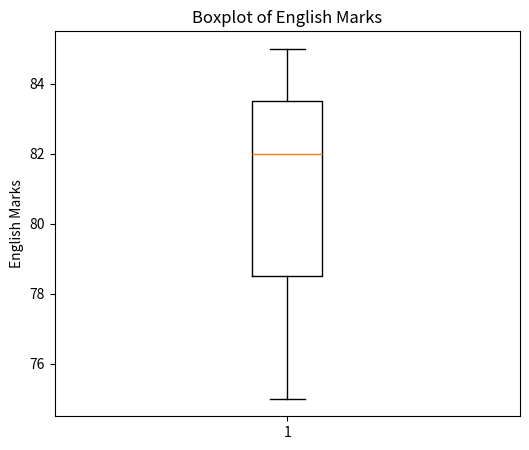

Write the Python code that produced this figure.
import pandas as pd
import matplotlib.pyplot as plt


def main():
    # Q8

    data = {
        'Name':['Amit','Sagar','Pooja'],
        'Math':[85,90,78],
        'Science':[92,88,80],
        'English':[75,85,82]
    }

    df = pd.DataFrame(data)
    df['Total'] = df['Math'] + df['Science'] + df['English']

    df['Gender'] = ['Male','Male','Female']
    df = pd.get_dummies(df,columns=['Gender'],dtype=int)

    df['Status'] = df['Total'].apply(
    lambda x: 'Pass' if x >= 250 else 'Fail'

    )

    plt.figure(figsize=(6, 5))

    plt.boxplot(df['English'])

    plt.ylabel('English Marks')
    plt.title('Boxplot of English Marks')

    plt.show()
    

if __name__ == "__main__":
    main()
